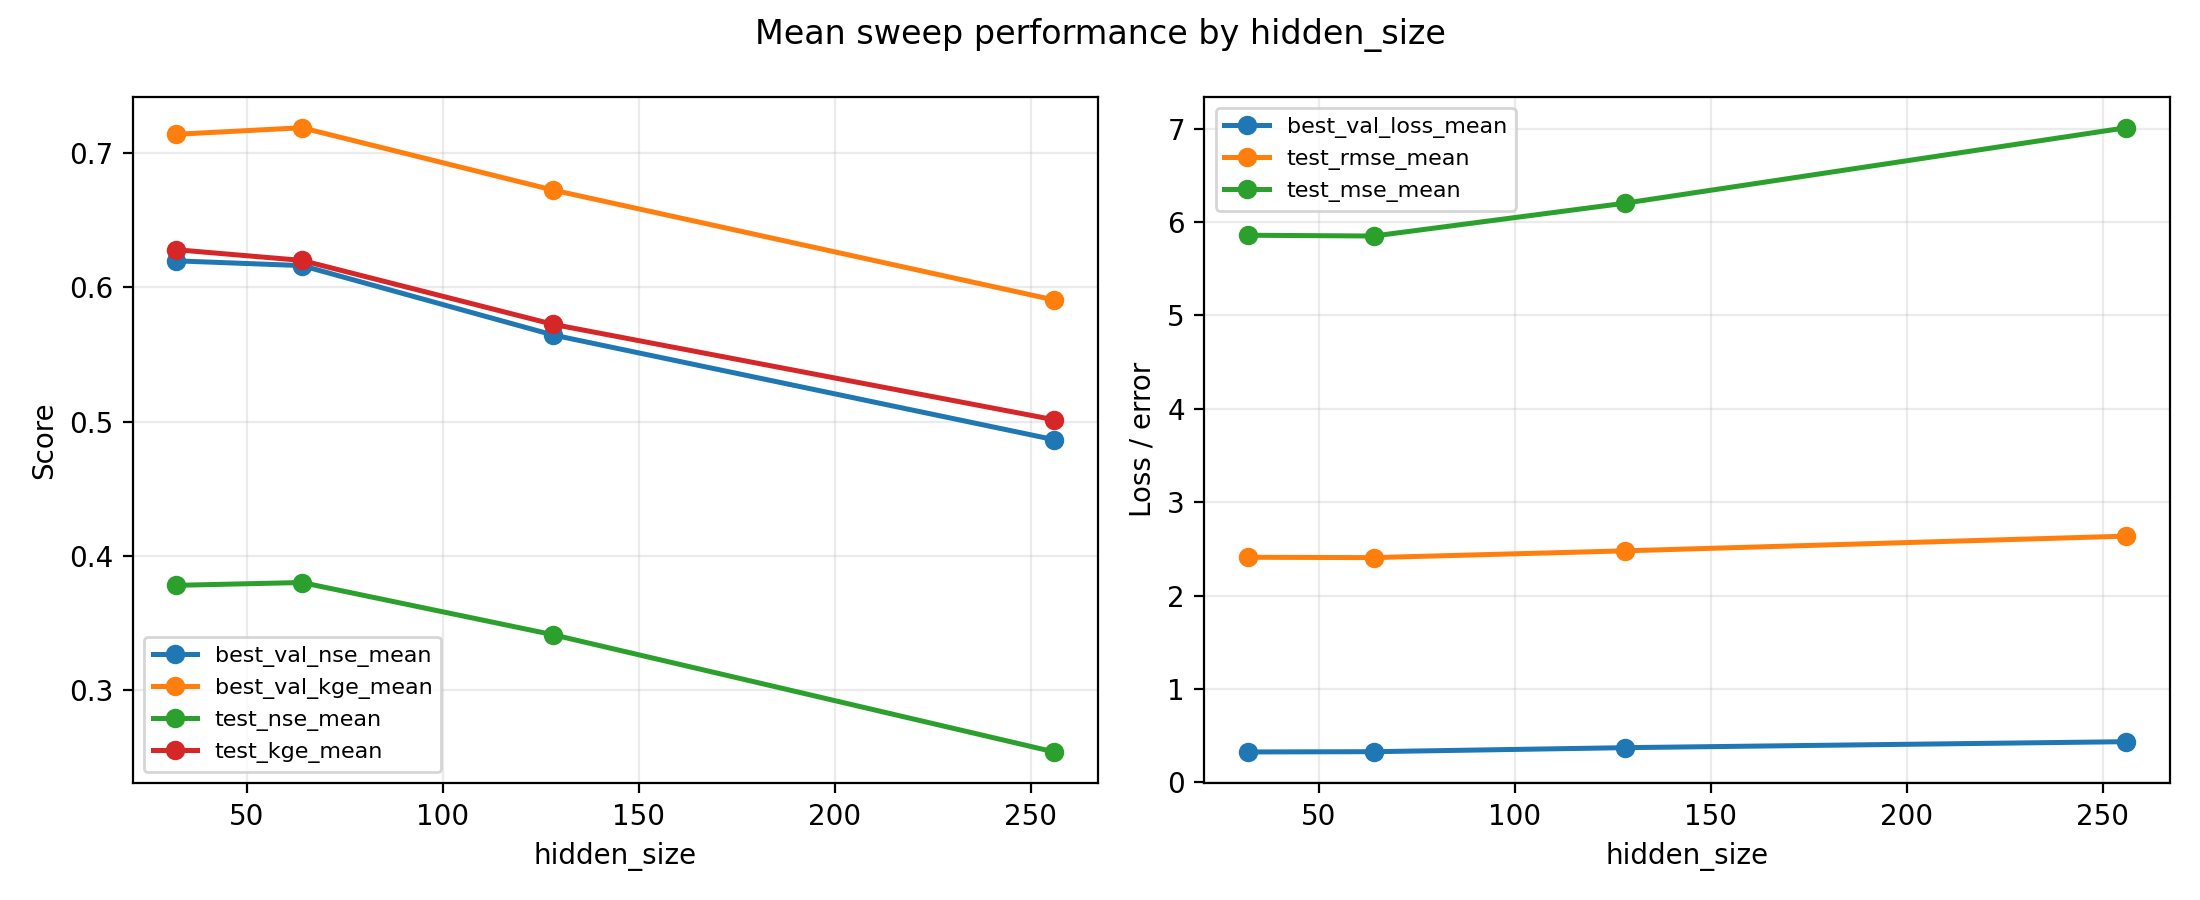

Values plotted in this chart, from the file beside it:
hidden_size, best_val_loss_mean, best_val_loss_std, best_val_loss_max, best_val_loss_min, best_val_nse_mean, best_val_nse_std, best_val_nse_max, best_val_nse_min, best_val_kge_mean, best_val_kge_std, best_val_kge_max, best_val_kge_min, test_nse_mean, test_nse_std, test_nse_max, test_nse_min, test_kge_mean, test_kge_std, test_kge_max, test_kge_min, test_rmse_mean, test_rmse_std, test_rmse_max
32, 0.3265, 0.1118, 0.4992, 0.171, 0.6197, 0.07448, 0.7669, 0.5123, 0.7139, 0.06587, 0.8471, 0.6078, 0.3782, 0.09887, 0.5469, -0.02358, 0.6279, 0.082, 0.7569, 0.3161, 2.411, 0.2162, 3.041
64, 0.3294, 0.1138, 0.5596, 0.168, 0.6161, 0.07777, 0.771, 0.485, 0.7187, 0.0666, 0.8636, 0.6003, 0.3803, 0.1012, 0.5378, 0.1008, 0.62, 0.07252, 0.7603, 0.4257, 2.407, 0.2382, 3.002
128, 0.3724, 0.1369, 0.7284, 0.1736, 0.5646, 0.1103, 0.7633, 0.2852, 0.6724, 0.1198, 0.8452, 0.3153, 0.3415, 0.1088, 0.5214, 0.05991, 0.5725, 0.1171, 0.7461, 0.2553, 2.48, 0.2325, 2.976
256, 0.4365, 0.1663, 0.8553, 0.1774, 0.4866, 0.155, 0.7583, 0.1622, 0.5905, 0.1814, 0.843, 0.154, 0.2542, 0.1233, 0.494, -0.06302, 0.5014, 0.136, 0.7322, 0.1491, 2.637, 0.2354, 3.031
